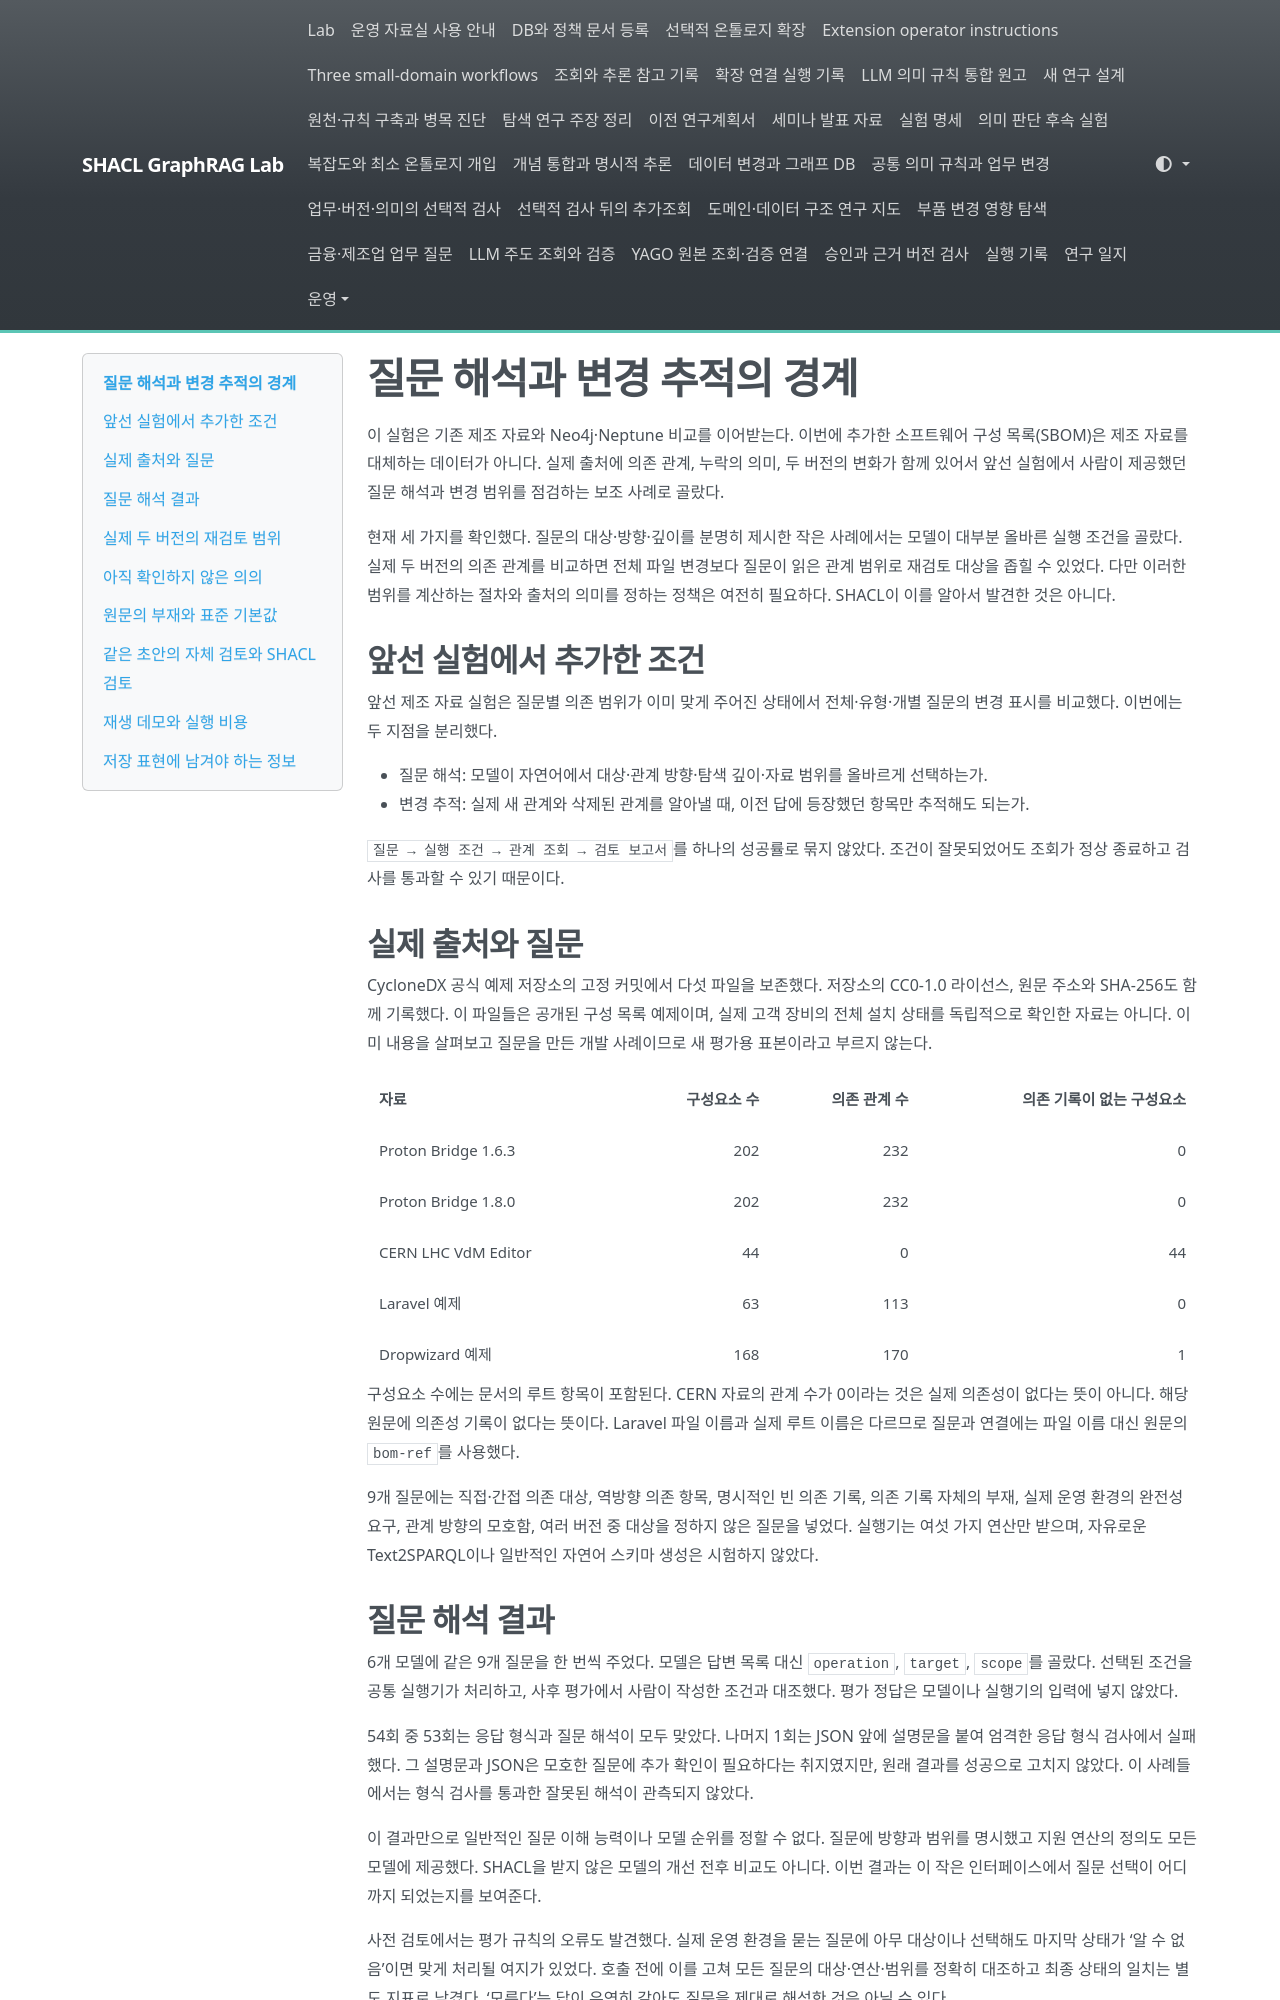

repository: shinysong/shacl-graphrag · page: journal/2026-11-06-schema-management-review/index.html · generator: mkdocs

# 질문 해석과 변경 추적의 경계

이 실험은 기존 제조 자료와 Neo4j·Neptune 비교를 이어받는다. 이번에 추가한 소프트웨어 구성 목록(SBOM)은 제조 자료를 대체하는 데이터가 아니다. 실제 출처에 의존 관계, 누락의 의미, 두 버전의 변화가 함께 있어서 앞선 실험에서 사람이 제공했던 질문 해석과 변경 범위를 점검하는 보조 사례로 골랐다.

현재 세 가지를 확인했다. 질문의 대상·방향·깊이를 분명히 제시한 작은 사례에서는 모델이 대부분 올바른 실행 조건을 골랐다. 실제 두 버전의 의존 관계를 비교하면 전체 파일 변경보다 질문이 읽은 관계 범위로 재검토 대상을 좁힐 수 있었다. 다만 이러한 범위를 계산하는 절차와 출처의 의미를 정하는 정책은 여전히 필요하다. SHACL이 이를 알아서 발견한 것은 아니다.

## 앞선 실험에서 추가한 조건

앞선 제조 자료 실험은 질문별 의존 범위가 이미 맞게 주어진 상태에서 전체·유형·개별 질문의 변경 표시를 비교했다. 이번에는 두 지점을 분리했다.

- 질문 해석: 모델이 자연어에서 대상·관계 방향·탐색 깊이·자료 범위를 올바르게 선택하는가.
- 변경 추적: 실제 새 관계와 삭제된 관계를 알아낼 때, 이전 답에 등장했던 항목만 추적해도 되는가.

`질문 → 실행 조건 → 관계 조회 → 검토 보고서`를 하나의 성공률로 묶지 않았다. 조건이 잘못되었어도 조회가 정상 종료하고 검사를 통과할 수 있기 때문이다.

## 실제 출처와 질문

CycloneDX 공식 예제 저장소의 고정 커밋에서 다섯 파일을 보존했다. 저장소의 CC0-1.0 라이선스, 원문 주소와 SHA-256도 함께 기록했다. 이 파일들은 공개된 구성 목록 예제이며, 실제 고객 장비의 전체 설치 상태를 독립적으로 확인한 자료는 아니다. 이미 내용을 살펴보고 질문을 만든 개발 사례이므로 새 평가용 표본이라고 부르지 않는다.

| 자료 | 구성요소 수 | 의존 관계 수 | 의존 기록이 없는 구성요소 |
|---|---:|---:|---:|
| Proton Bridge 1.6.3 | 202 | 232 | 0 |
| Proton Bridge 1.8.0 | 202 | 232 | 0 |
| CERN LHC VdM Editor | 44 | 0 | 44 |
| Laravel 예제 | 63 | 113 | 0 |
| Dropwizard 예제 | 168 | 170 | 1 |

구성요소 수에는 문서의 루트 항목이 포함된다. CERN 자료의 관계 수가 0이라는 것은 실제 의존성이 없다는 뜻이 아니다. 해당 원문에 의존성 기록이 없다는 뜻이다. Laravel 파일 이름과 실제 루트 이름은 다르므로 질문과 연결에는 파일 이름 대신 원문의 `bom-ref`를 사용했다.

9개 질문에는 직접·간접 의존 대상, 역방향 의존 항목, 명시적인 빈 의존 기록, 의존 기록 자체의 부재, 실제 운영 환경의 완전성 요구, 관계 방향의 모호함, 여러 버전 중 대상을 정하지 않은 질문을 넣었다. 실행기는 여섯 가지 연산만 받으며, 자유로운 Text2SPARQL이나 일반적인 자연어 스키마 생성은 시험하지 않았다.

## 질문 해석 결과

6개 모델에 같은 9개 질문을 한 번씩 주었다. 모델은 답변 목록 대신 `operation`, `target`, `scope`를 골랐다. 선택된 조건을 공통 실행기가 처리하고, 사후 평가에서 사람이 작성한 조건과 대조했다. 평가 정답은 모델이나 실행기의 입력에 넣지 않았다.

54회 중 53회는 응답 형식과 질문 해석이 모두 맞았다. 나머지 1회는 JSON 앞에 설명문을 붙여 엄격한 응답 형식 검사에서 실패했다. 그 설명문과 JSON은 모호한 질문에 추가 확인이 필요하다는 취지였지만, 원래 결과를 성공으로 고치지 않았다. 이 사례들에서는 형식 검사를 통과한 잘못된 해석이 관측되지 않았다.

이 결과만으로 일반적인 질문 이해 능력이나 모델 순위를 정할 수 없다. 질문에 방향과 범위를 명시했고 지원 연산의 정의도 모든 모델에 제공했다. SHACL을 받지 않은 모델의 개선 전후 비교도 아니다. 이번 결과는 이 작은 인터페이스에서 질문 선택이 어디까지 되었는지를 보여준다.

사전 검토에서는 평가 규칙의 오류도 발견했다. 실제 운영 환경을 묻는 질문에 아무 대상이나 선택해도 마지막 상태가 ‘알 수 없음’이면 맞게 처리될 여지가 있었다. 호출 전에 이를 고쳐 모든 질문의 대상·연산·범위를 정확히 대조하고 최종 상태의 일치는 별도 지표로 남겼다. ‘모른다’는 답이 우연히 같아도 질문을 제대로 해석한 것은 아닐 수 있다.
